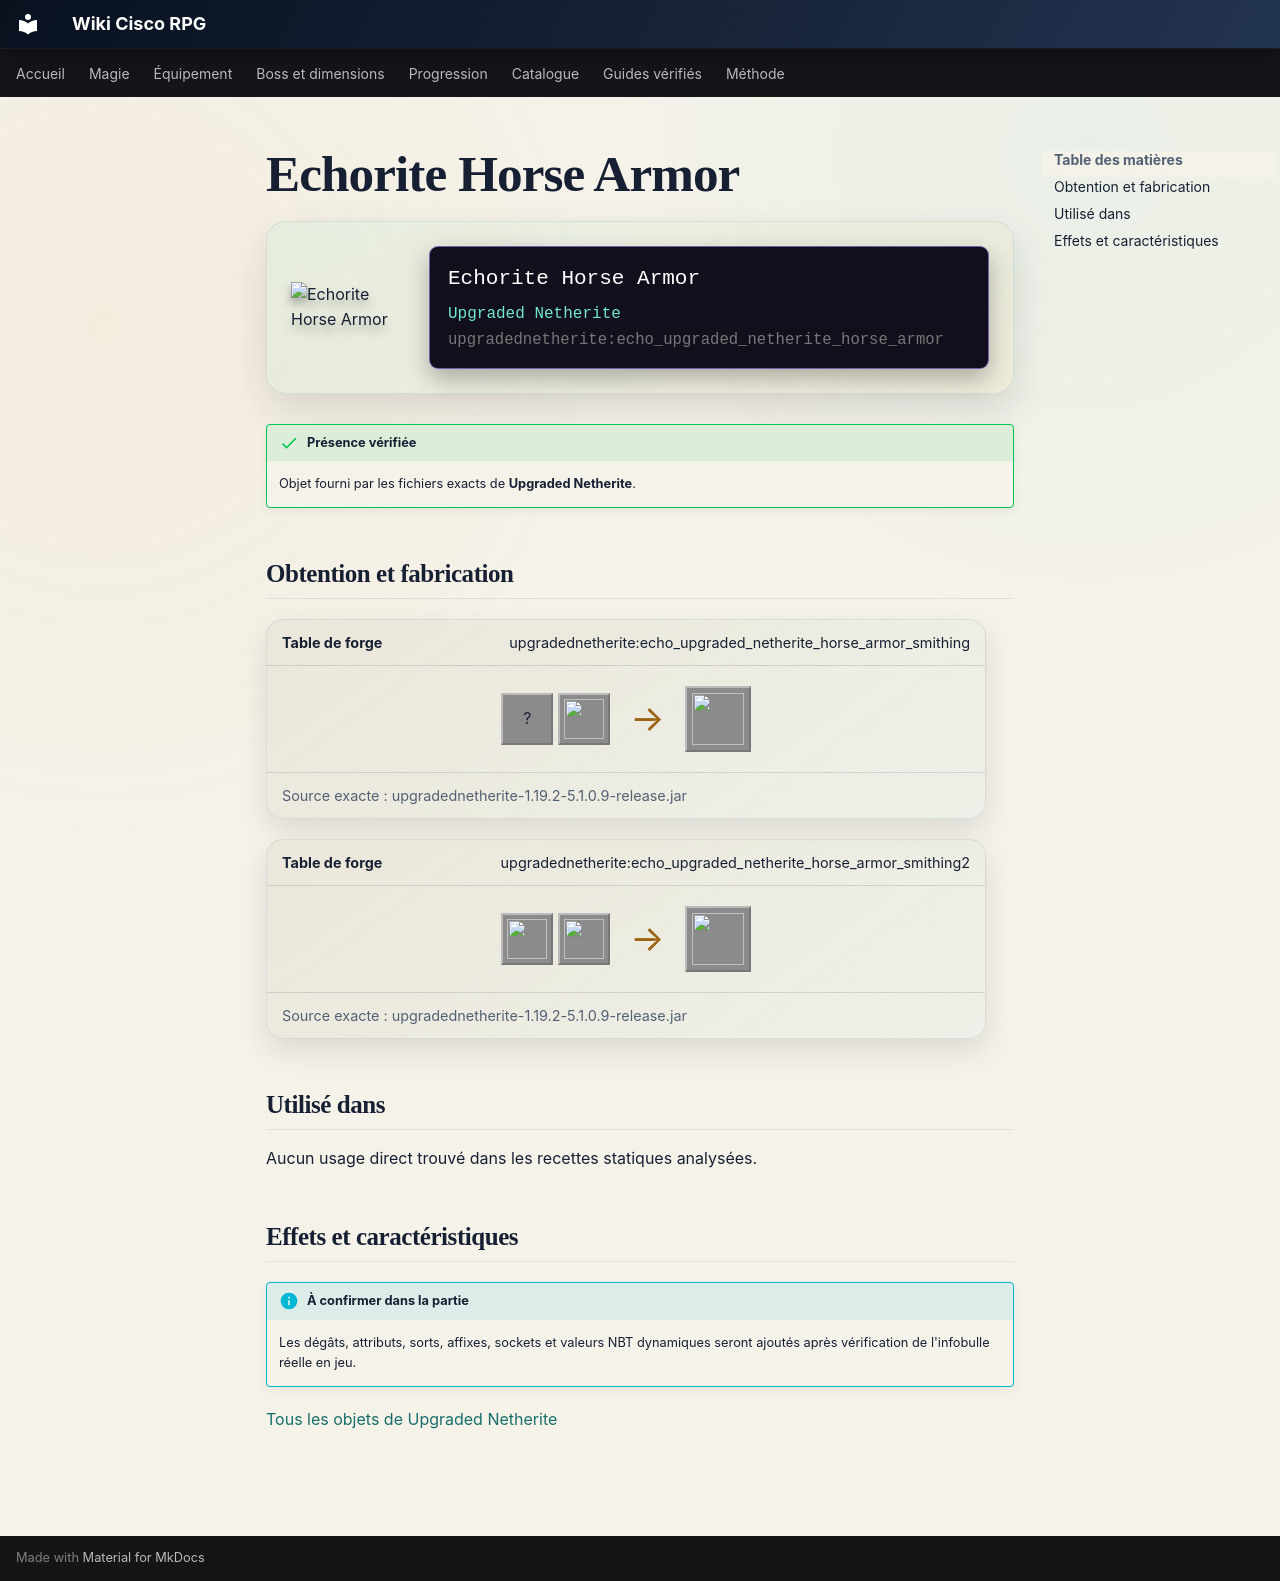

repository: Kloups-Dev/wiki-cisco-rpg · page: catalogue/objets/upgradednetherite/echo_upgraded_netherite_horse_armor/index.html · generator: mkdocs

# Echorite Horse Armor

<div class="mc-item-showcase">
<img class="mc-item-icon" src="../../../../assets/generated/items/upgradednetherite/echo_upgraded_netherite_horse_armor.png" alt="Echorite Horse Armor">
<div class="mc-tooltip-card">
<div class="mc-tooltip-card__name">Echorite Horse Armor</div>
<div class="mc-tooltip-card__mod">Upgraded Netherite</div>
<div class="mc-tooltip-card__id">upgradednetherite:echo_upgraded_netherite_horse_armor</div>
</div>
</div>

!!! success "Présence vérifiée"
    Objet fourni par les fichiers exacts de **Upgraded Netherite**.

## Obtention et fabrication

<div class="jei-recipe"><div class="jei-recipe__head"><strong>Table de forge</strong><span>upgradednetherite:echo_upgraded_netherite_horse_armor_smithing</span></div><div class="jei-recipe__body"><div class="jei-inputs"><span class="jei-slot" title="Diamond Horse Armor (minecraft:diamond_horse_armor)">?</span><a class="jei-slot" href="../../../../catalogue/objets/upgradednetherite/echo_upgraded_netherite_ingot/" title="Echorite Ingot (upgradednetherite:echo_upgraded_netherite_ingot)"><img src="../../../../assets/generated/items/upgradednetherite/echo_upgraded_netherite_ingot.png" alt="" loading="lazy"></a></div><span class="jei-arrow">→</span><span class="jei-slot jei-slot--result"><img src="../../../../assets/generated/items/upgradednetherite/echo_upgraded_netherite_horse_armor.png" alt=""></span></div><div class="jei-recipe__source">Source exacte : upgradednetherite-1.19.2-5.1.0.9-release.jar</div></div>
<div class="jei-recipe"><div class="jei-recipe__head"><strong>Table de forge</strong><span>upgradednetherite:echo_upgraded_netherite_horse_armor_smithing2</span></div><div class="jei-recipe__body"><div class="jei-inputs"><a class="jei-slot" href="../../../../catalogue/objets/upgradednetherite/netherite_horse_armor/" title="Netherite Horse Armor (upgradednetherite:netherite_horse_armor)"><img src="../../../../assets/generated/items/upgradednetherite/netherite_horse_armor.png" alt="" loading="lazy"></a><a class="jei-slot" href="../../../../catalogue/objets/upgradednetherite/echo_essence/" title="Echorite Essence (upgradednetherite:echo_essence)"><img src="../../../../assets/generated/items/upgradednetherite/echo_essence.png" alt="" loading="lazy"></a></div><span class="jei-arrow">→</span><span class="jei-slot jei-slot--result"><img src="../../../../assets/generated/items/upgradednetherite/echo_upgraded_netherite_horse_armor.png" alt=""></span></div><div class="jei-recipe__source">Source exacte : upgradednetherite-1.19.2-5.1.0.9-release.jar</div></div>

## Utilisé dans

Aucun usage direct trouvé dans les recettes statiques analysées.

## Effets et caractéristiques

!!! info "À confirmer dans la partie"
    Les dégâts, attributs, sorts, affixes, sockets et valeurs NBT dynamiques seront ajoutés après vérification de l'infobulle réelle en jeu.

[Tous les objets de Upgraded Netherite](../../../contenu/upgraded-netherite.md)
